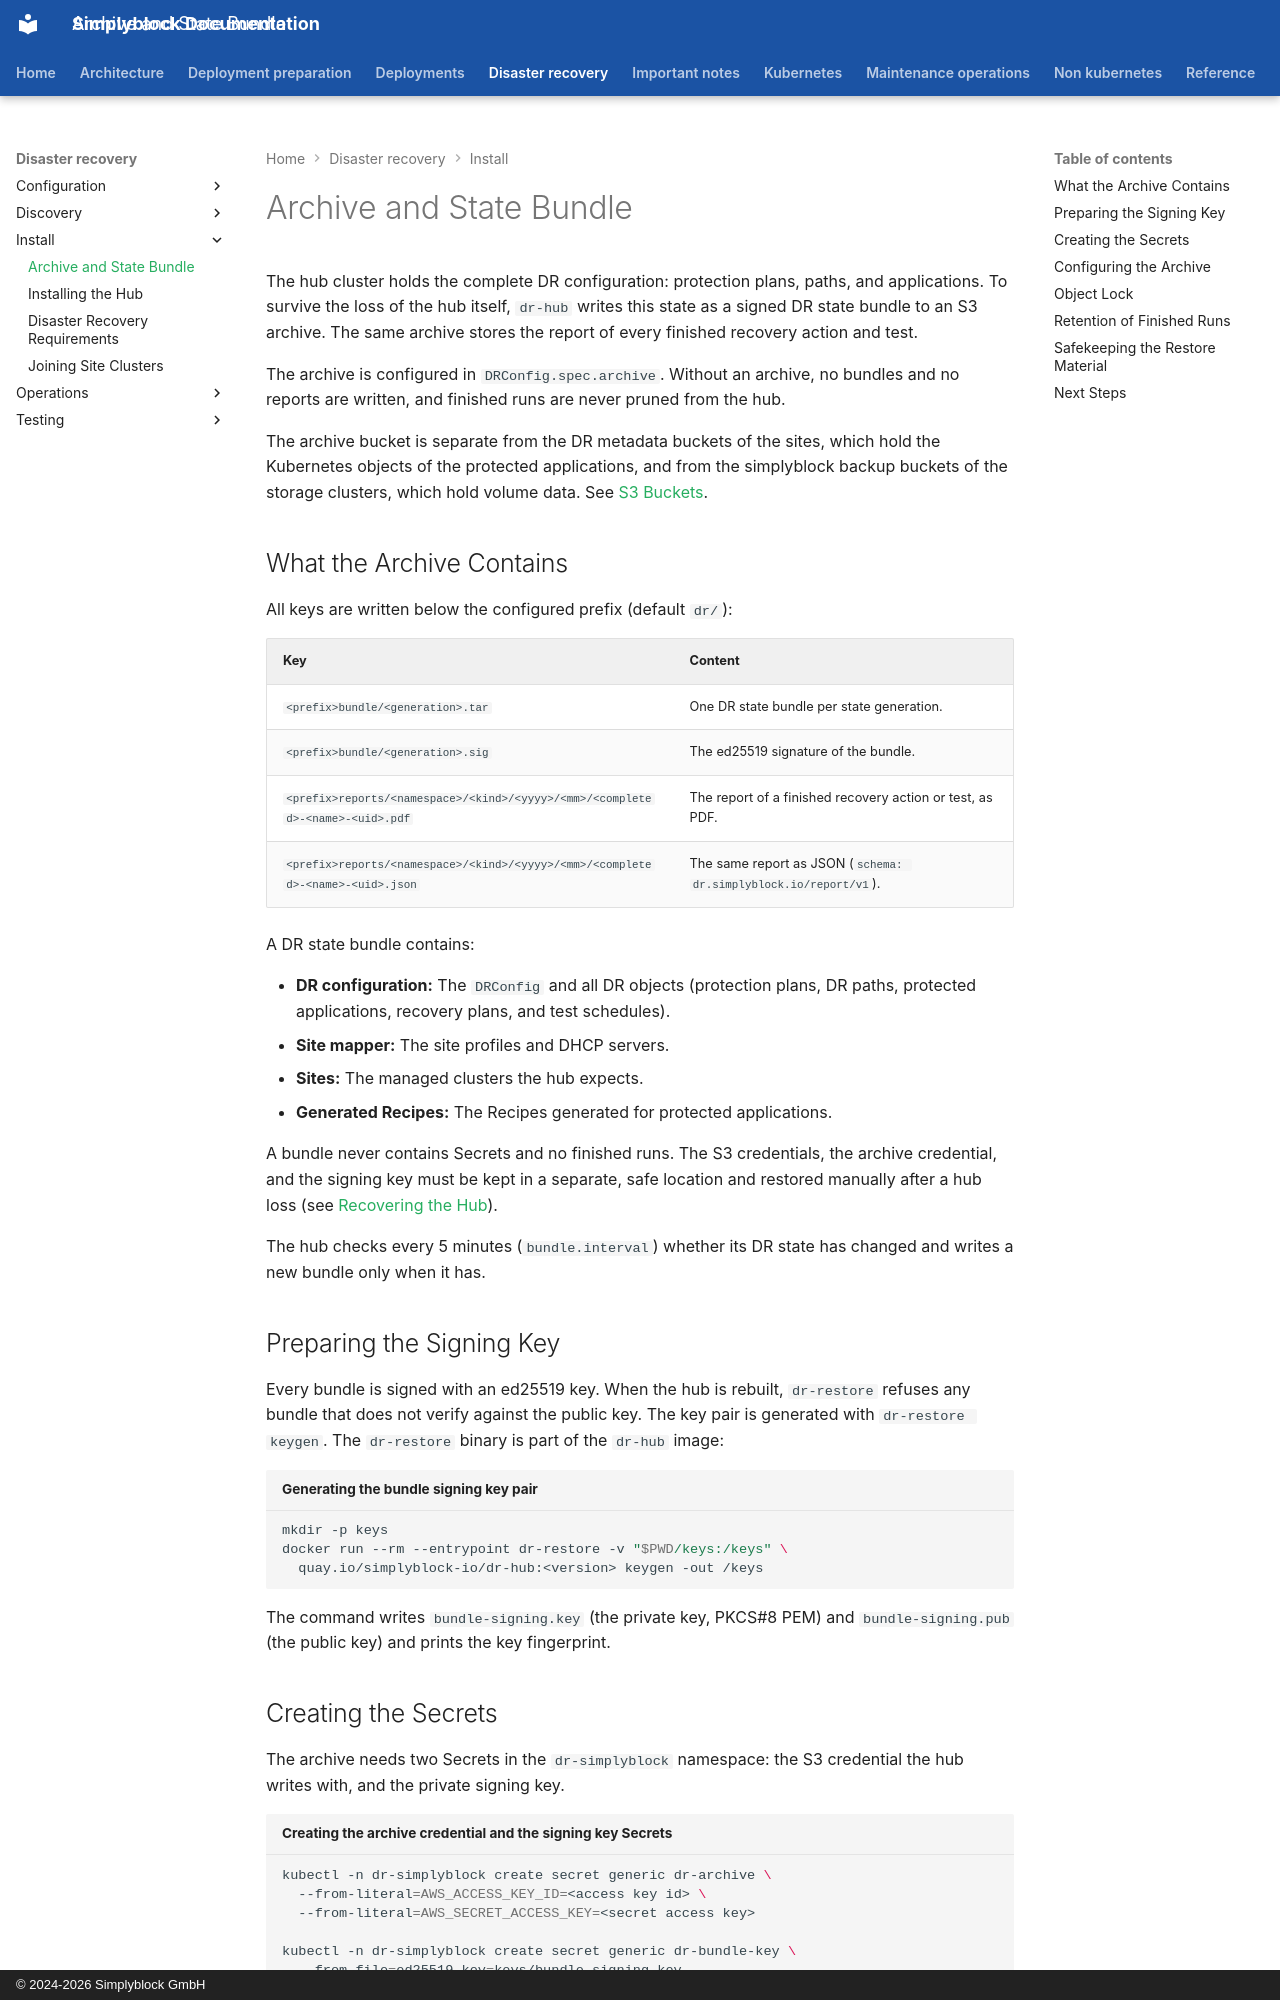

repository: simplyblock/documentation · page: disaster-recovery/install/archive/index.html · generator: mkdocs · copyright: © 2024-2026 Simplyblock GmbH

---
title: "Archive and State Bundle"
description: "Configure the S3 archive for DR reports, the signing key, and the signed DR state bundle that is used to rebuild a lost hub cluster."
weight: 10120
---

The hub cluster holds the complete DR configuration: protection plans, paths, and applications. To survive the loss of the hub itself, `dr-hub` writes this state as a signed DR state bundle to an
S3 archive. The same archive stores the report of every finished recovery action and test.

The archive is configured in `DRConfig.spec.archive`. Without an archive, no bundles and no reports are written, and
finished runs are never pruned from the hub.

The archive bucket is separate from the DR metadata buckets of the sites, which hold the Kubernetes objects of the
protected applications, and from the simplyblock backup buckets of the storage clusters, which hold volume data. See
[S3 Buckets](requirements.md#s3-buckets).

## What the Archive Contains

All keys are written below the configured prefix (default `dr/`):

| Key                                                                            | Content                                                          |
|--------------------------------------------------------------------------------|------------------------------------------------------------------|
| `<prefix>bundle/<generation>.tar`                                              | One DR state bundle per state generation.                        |
| `<prefix>bundle/<generation>.sig`                                              | The ed25519 signature of the bundle.                             |
| `<prefix>reports/<namespace>/<kind>/<yyyy>/<mm>/<completed>-<name>-<uid>.pdf`  | The report of a finished recovery action or test, as PDF.        |
| `<prefix>reports/<namespace>/<kind>/<yyyy>/<mm>/<completed>-<name>-<uid>.json` | The same report as JSON (`schema: dr.simplyblock.io/report/v1`). |

A DR state bundle contains:

- **DR configuration:** The `DRConfig` and all DR objects (protection plans, DR paths, protected applications,
  recovery plans, and test schedules).
- **Site mapper:** The site profiles and DHCP servers.
- **Sites:** The managed clusters the hub expects.
- **Generated Recipes:** The Recipes generated for protected applications.

A bundle never contains Secrets and no finished runs. The S3 credentials, the archive credential, and the signing key
must be kept in a separate, safe location and restored manually after a hub loss (see
[Recovering the Hub](../operations/hub-recovery.md)).

The hub checks every 5 minutes (`bundle.interval`) whether its DR state has changed and writes a new bundle only when
it has.

## Preparing the Signing Key

Every bundle is signed with an ed25519 key. When the hub is rebuilt, `dr-restore` refuses any bundle that does not
verify against the public key. The key pair is generated with `dr-restore keygen`. The `dr-restore` binary is part of
the `dr-hub` image:

```bash title="Generating the bundle signing key pair"
mkdir -p keys
docker run --rm --entrypoint dr-restore -v "$PWD/keys:/keys" \
  quay.io/simplyblock-io/dr-hub:<version> keygen -out /keys
```

The command writes `bundle-signing.key` (the private key, PKCS#8 PEM) and `bundle-signing.pub` (the public key) and
prints the key fingerprint.
